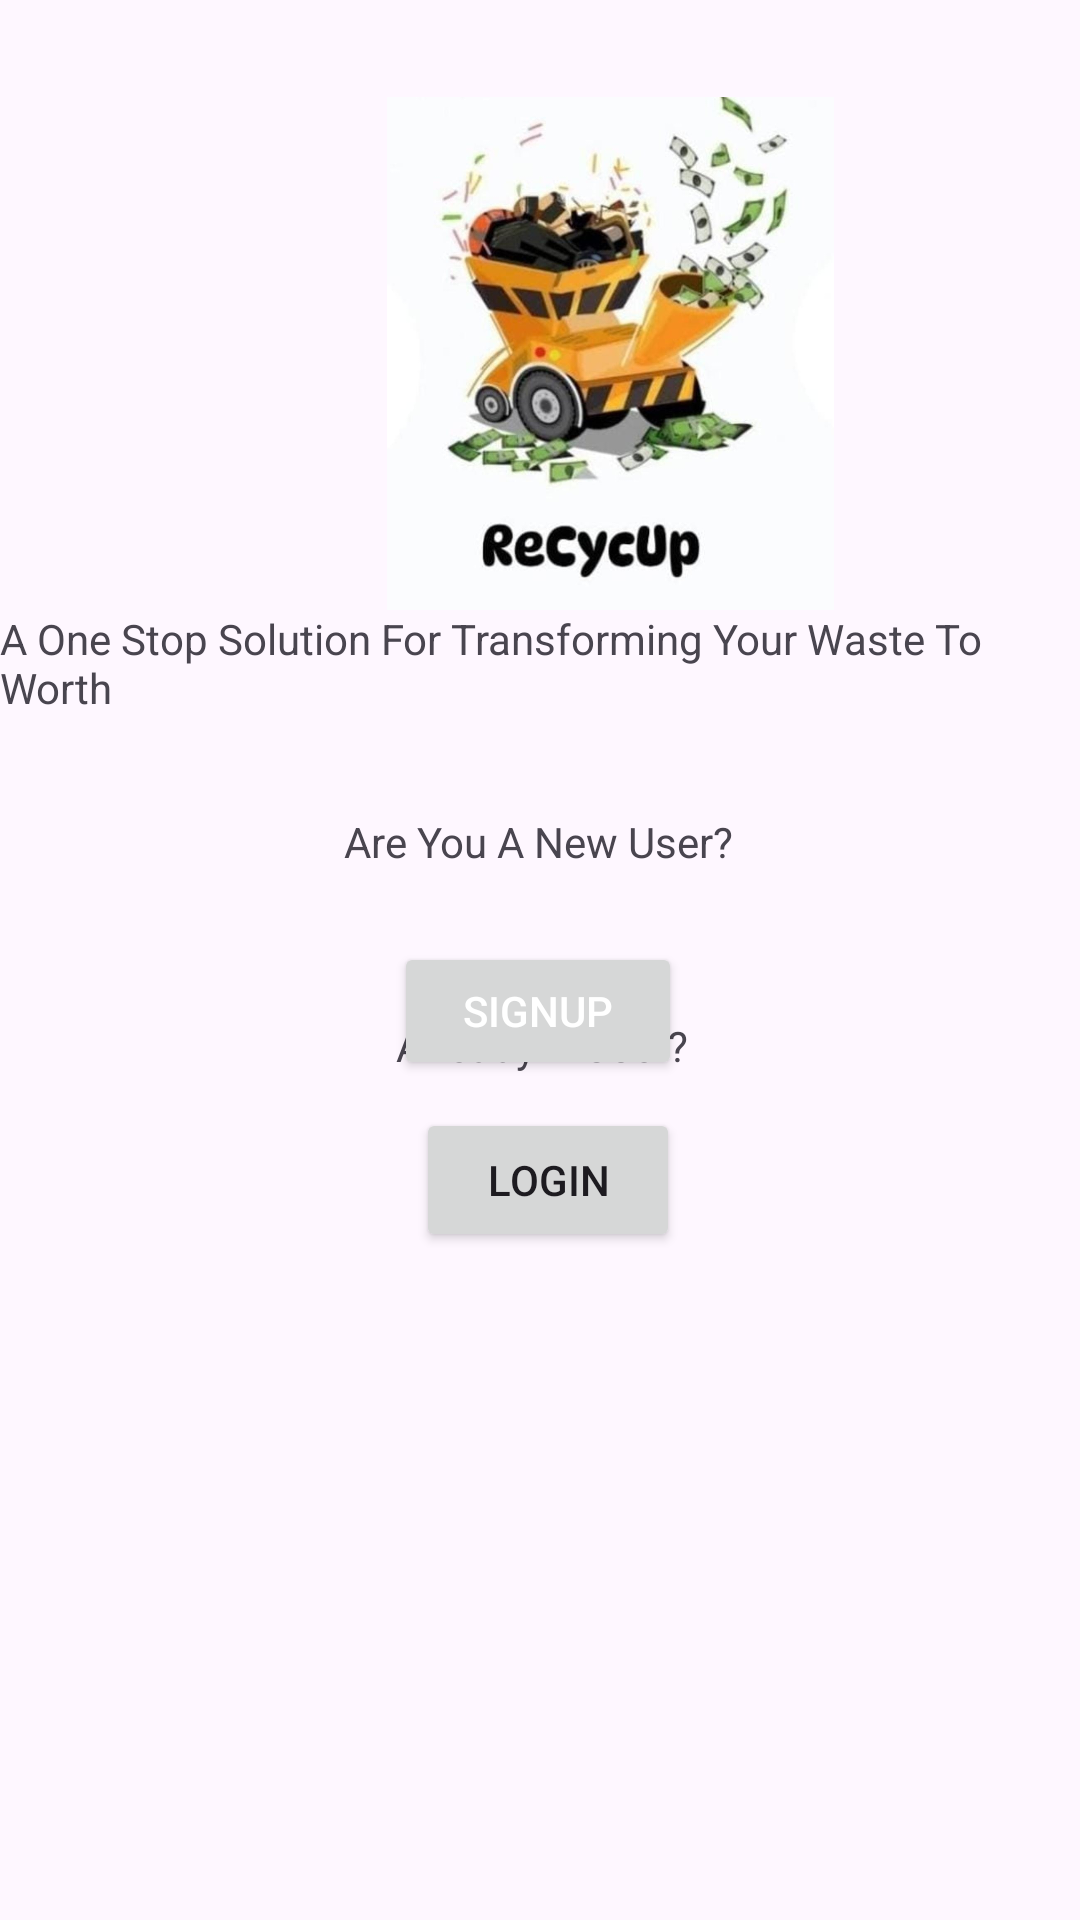

This screen was rendered from an Android layout file. Write that file and the resources it references.
<!-- AndroidManifest.xml: application theme Theme.Recycup -->
<!-- res/layout/activity_main.xml -->
<?xml version="1.0" encoding="utf-8"?>
<androidx.constraintlayout.widget.ConstraintLayout xmlns:android="http://schemas.android.com/apk/res/android"
    xmlns:app="http://schemas.android.com/apk/res-auto"
    xmlns:tools="http://schemas.android.com/tools"
    android:layout_width="match_parent"
    android:layout_height="match_parent"
    tools:context=".MainActivity">

        <ImageView
            android:id="@+id/imageView1"
            android:layout_width="159dp"
            android:layout_height="171dp"
            android:layout_gravity="center"
            android:layout_marginStart="124dp"
            android:src="@drawable/recycle"
            app:layout_constraintBottom_toBottomOf="parent"
            app:layout_constraintStart_toStartOf="parent"
            app:layout_constraintTop_toTopOf="parent"
            app:layout_constraintVertical_bias="0.069"
            tools:ignore="MissingConstraints" />

        <TextView
            android:id="@+id/textView"
            android:layout_width="wrap_content"
            android:layout_height="wrap_content"
            android:text="A One Stop Solution For Transforming Your Waste To Worth"
            app:layout_constraintBottom_toBottomOf="parent"
            app:layout_constraintEnd_toEndOf="parent"
            app:layout_constraintStart_toStartOf="parent"
            app:layout_constraintTop_toBottomOf="@+id/imageView1"
            app:layout_constraintVertical_bias="0.0"
            tools:ignore="MissingConstraints" />

        <TextView
            android:id="@+id/textView2"
            android:layout_width="wrap_content"
            android:layout_height="wrap_content"
            android:text="Are You A New User?"
            app:layout_constraintBottom_toBottomOf="parent"
            app:layout_constraintEnd_toEndOf="parent"
            app:layout_constraintHorizontal_bias="0.498"
            app:layout_constraintStart_toStartOf="parent"
            app:layout_constraintTop_toBottomOf="@+id/imageView1"
            app:layout_constraintVertical_bias="0.162" />

        <Button
            android:id="@+id/button1"
            android:layout_width="96dp"
            android:layout_height="46dp"
            android:text="Signup"
            android:textColor="@color/white"
            app:layout_constraintBottom_toBottomOf="parent"
            app:layout_constraintEnd_toEndOf="parent"
            app:layout_constraintHorizontal_bias="0.498"
            app:layout_constraintStart_toStartOf="parent"
            app:layout_constraintTop_toBottomOf="@+id/textView"
            app:layout_constraintVertical_bias="0.212" />

        <TextView
            android:id="@+id/textView5"
            android:layout_width="wrap_content"
            android:layout_height="wrap_content"
            android:layout_marginBottom="248dp"
            android:text="Already A User?"
            app:layout_constraintBottom_toBottomOf="parent"
            app:layout_constraintEnd_toEndOf="parent"
            app:layout_constraintHorizontal_bias="0.503"
            app:layout_constraintStart_toStartOf="parent"
            app:layout_constraintTop_toBottomOf="@+id/textView2"
            app:layout_constraintVertical_bias="0.591" />

        <Button
            android:id="@+id/button2"
            android:layout_width="wrap_content"
            android:layout_height="wrap_content"
            android:layout_marginBottom="96dp"
            android:text="Login"
            app:layout_constraintBottom_toBottomOf="parent"
            app:layout_constraintEnd_toEndOf="parent"
            app:layout_constraintHorizontal_bias="0.51"
            app:layout_constraintStart_toStartOf="parent"
            app:layout_constraintTop_toBottomOf="@+id/textView5"
            app:layout_constraintVertical_bias="0.082" />


</androidx.constraintlayout.widget.ConstraintLayout>
<!-- resources referenced by this layout -->
<resources>
  <!-- drawable recycle: jpg bitmap (drawable, 73761 bytes) -->
  <style name="Theme.Recycup" parent="Base.Theme.Recycup" />
  <style name="Base.Theme.Recycup" parent="Theme.Material3.DayNight.NoActionBar">
          
          
      </style>
  <!-- not gathered from this repository: default colours our renderer supplied (Android Studio template values) -->
  <color name="white">#FFFFFFFF</color>
</resources>
